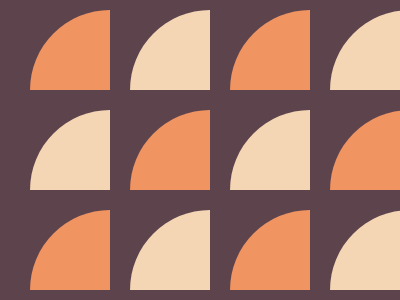

Give the HTML and CSS whose rendering is this image.

<!DOCTYPE html>
<html lang="en">
  <head>
    <meta charset="UTF-8" />
    <meta http-equiv="X-UA-Compatible" content="IE=edge" />
    <meta name="viewport" content="width=device-width, initial-scale=1.0" />
    <title>Document</title>
    <style>
      :root {
        --background-color: #5c434c;
        --dark-color: #f09462;
        --clear-color: #f5d6b4;
        background: var(--background-color);
      }
      div {
        box-shadow: 100px 0 0 0 var(--clear-color),
          200px 0 0 0 var(--dark-color), 300px 0 0 0 var(--clear-color),
          0 100px 0 0 var(--clear-color), 100px 100px 0 0 var(--dark-color),
          200px 100px 0 0 var(--clear-color), 300px 100px 0 0 var(--dark-color),
          0 200px 0 0 var(--dark-color), 100px 200px 0 0 var(--clear-color),
          200px 200px 0 0 var(--dark-color), 300px 200px 0 0 var(--clear-color);
        border-radius: 80px 0 0 0;
        background: var(--dark-color);
        height: 80px;
        left: 50%;
        position: absolute;
        top: 50%;
        transform: translate(-170px, -140px);
        width: 80px;
      }
    </style>
  </head>
  <body>
    <div></div>
  </body>
</html>
